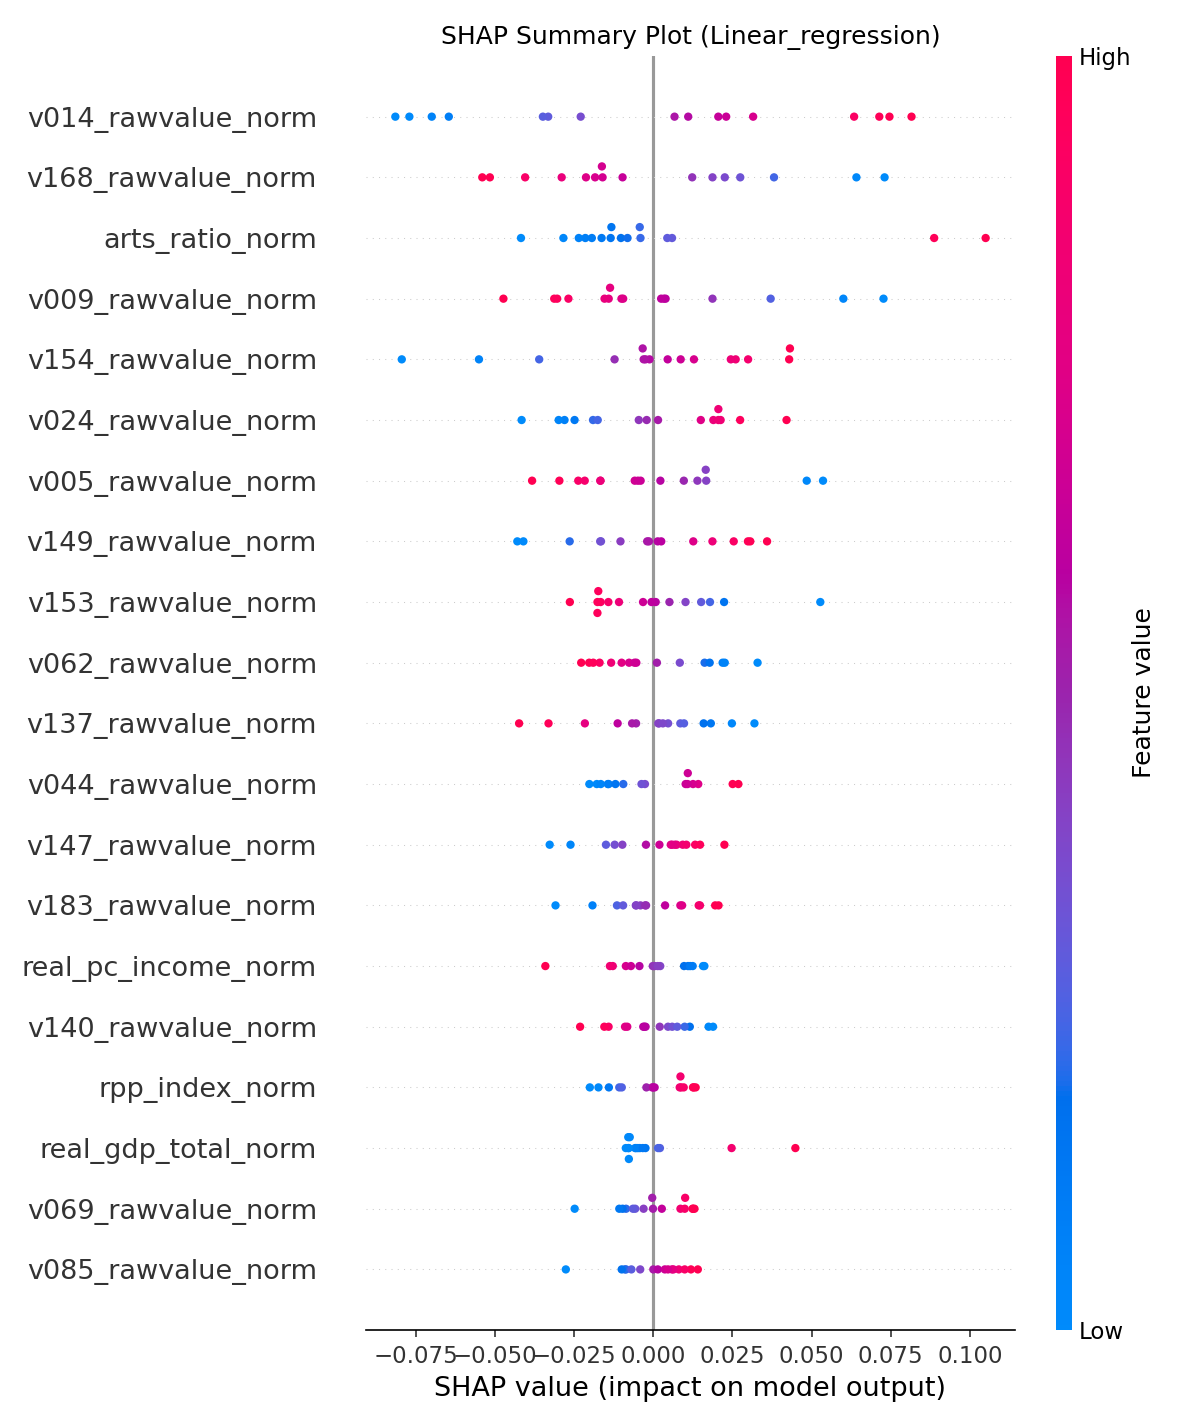

The file beside this chart, header and first rows:
feature, mean_abs_shap
v014_rawvalue_norm, 0.048
v168_rawvalue_norm, 0.03206
arts_ratio_norm, 0.02551
v009_rawvalue_norm, 0.02479
v154_rawvalue_norm, 0.02409
v024_rawvalue_norm, 0.02094
v005_rawvalue_norm, 0.02016
v149_rawvalue_norm, 0.01965
v153_rawvalue_norm, 0.01554
v062_rawvalue_norm, 0.01513
v137_rawvalue_norm, 0.01505
v044_rawvalue_norm, 0.01384
v147_rawvalue_norm, 0.01225
v183_rawvalue_norm, 0.01134
real_pc_income_norm, 0.01009
v140_rawvalue_norm, 0.009766
rpp_index_norm, 0.009321
real_gdp_total_norm, 0.009161
v069_rawvalue_norm, 0.008671
v085_rawvalue_norm, 0.008263
v138_rawvalue_norm, 0.008058
v132_rawvalue_norm, 0.007736
v063_rawvalue_norm, 0.007516
v060_rawvalue_norm, 0.007231
v171_rawvalue_norm, 0.00649
v167_rawvalue_norm, 0.00625
v070_rawvalue_norm, 0.005617
v141_rawvalue_norm, 0.004593
real_pce_total_norm, 0.004417
v136_rawvalue_norm, 0.004342
v151_rawvalue_norm, 0.003683
disposable_income_total_norm, 0.003575
v045_rawvalue_norm, 0.00291
v144_rawvalue_norm, 0.002508
v088_rawvalue_norm, 0.002345
v131_rawvalue_norm, 0.002306
v023_rawvalue_norm, 0.002282
v143_rawvalue_norm, 0.002274
v036_rawvalue_norm, 0.001803
v049_rawvalue_norm, 0.001688
v172_rawvalue_norm, 0.001623
v042_rawvalue_norm, 0.001586
employment_total_norm, 0.001459
v067_rawvalue_norm, 0.001055
v145_rawvalue_norm, 0.001008
v169_rawvalue_norm, 0.0006735
pc_pce_norm, 0.0005438
v184_rawvalue_norm, 0.000377
v004_rawvalue_norm, 0.0002883
v061_rawvalue_norm, 0.000211
v011_rawvalue_norm, 0.0001445
v177_rawvalue_norm, 4.0227574964849826e-05
